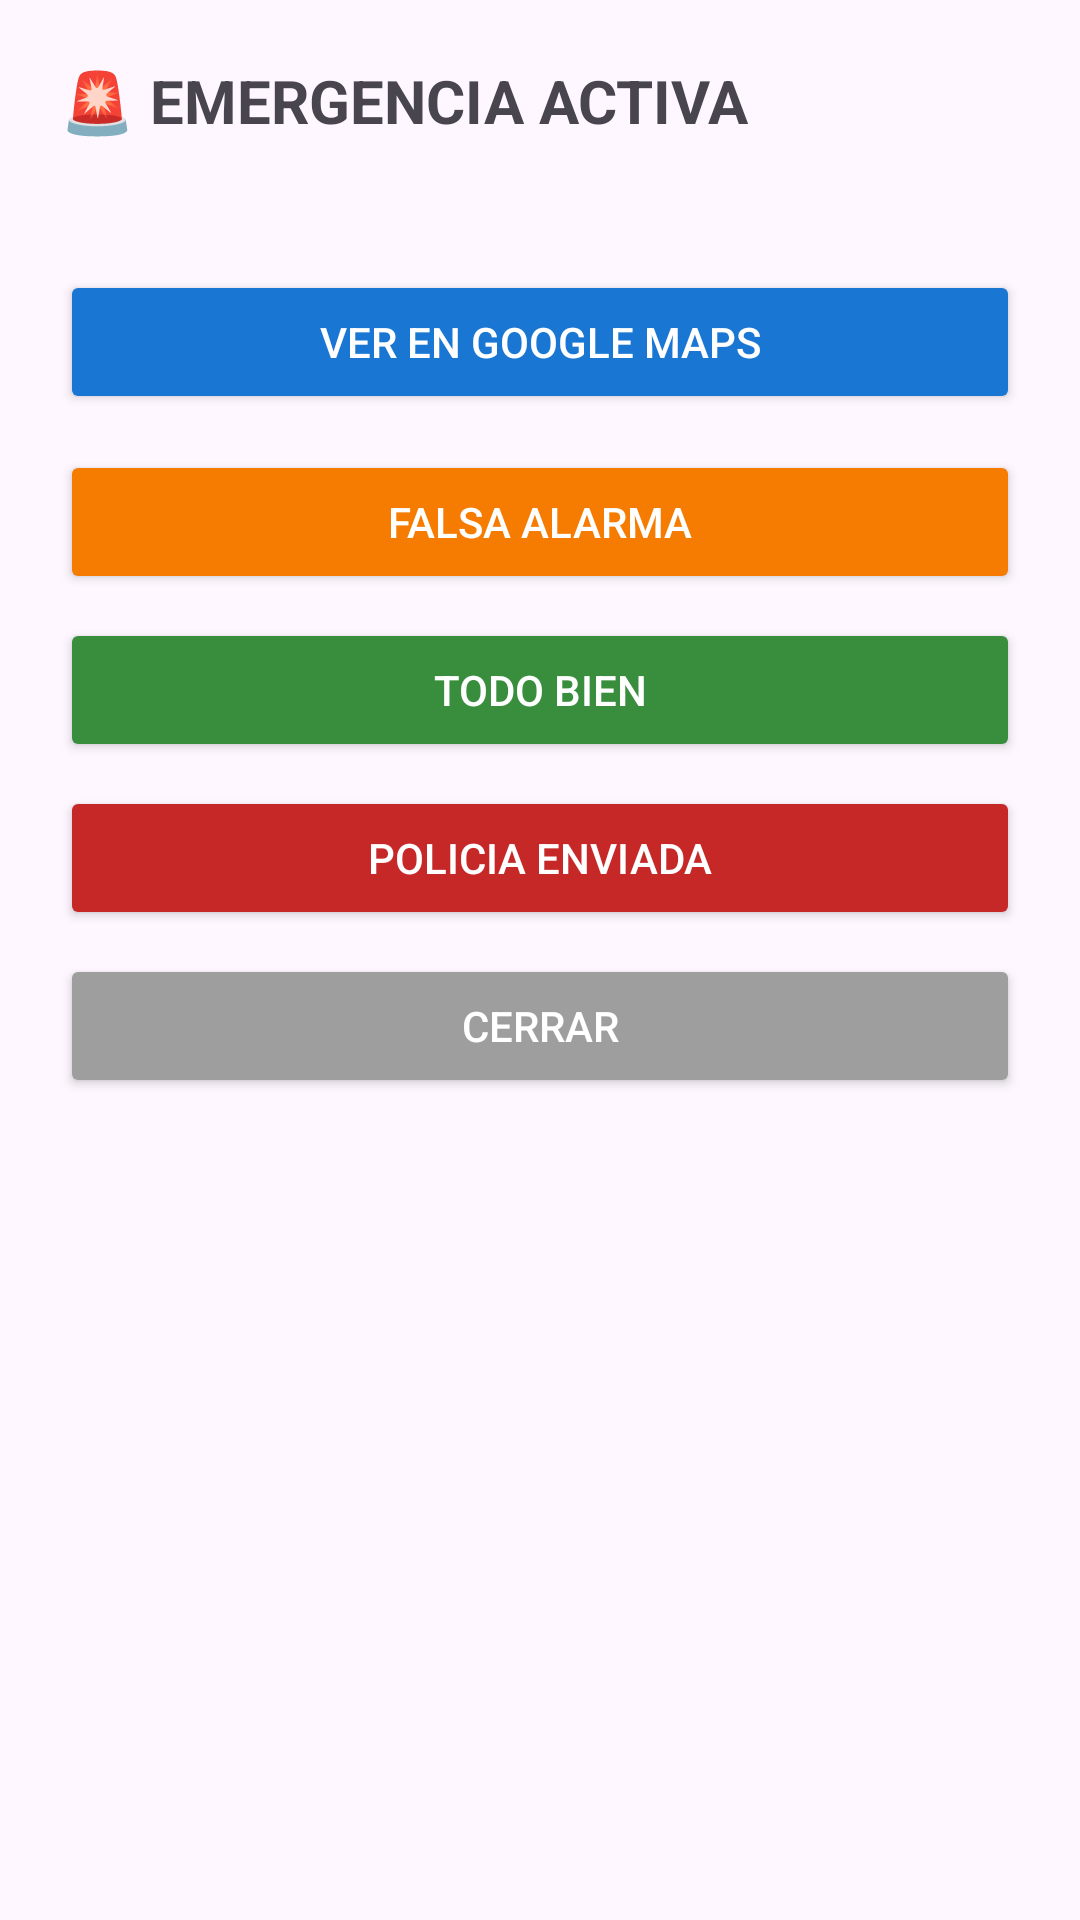

This screen was rendered from an Android layout file. Write that file and the resources it references.
<!-- AndroidManifest.xml: application theme Theme.Guardianmobile -->
<!-- res/layout/dialog_emergency_actions.xml -->
<?xml version="1.0" encoding="utf-8"?>
<LinearLayout xmlns:android="http://schemas.android.com/apk/res/android"
    android:layout_width="match_parent"
    android:layout_height="wrap_content"
    android:orientation="vertical"
    android:padding="20dp">

    <TextView
        android:id="@+id/tvEmergencyTitle"
        android:layout_width="match_parent"
        android:layout_height="wrap_content"
        android:text="🚨 EMERGENCIA ACTIVA"
        android:textStyle="bold"
        android:textSize="20sp"
        android:layout_marginBottom="8dp" />

    <TextView
        android:id="@+id/tvEmergencyMessage"
        android:layout_width="match_parent"
        android:layout_height="wrap_content"
        android:textColor="#424242"
        android:layout_marginBottom="16dp" />

    <Button
        android:id="@+id/btnEmergencyMap"
        android:layout_width="match_parent"
        android:layout_height="wrap_content"
        android:text="Ver en Google Maps"
        android:backgroundTint="#1976D2"
        android:textColor="@android:color/white"
        android:layout_marginBottom="12dp" />

    <Button
        android:id="@+id/btnEmergencyFalseAlarm"
        android:layout_width="match_parent"
        android:layout_height="wrap_content"
        android:text="Falsa alarma"
        android:backgroundTint="#F57C00"
        android:textColor="@android:color/white"
        android:layout_marginBottom="8dp" />

    <Button
        android:id="@+id/btnEmergencyAllSafe"
        android:layout_width="match_parent"
        android:layout_height="wrap_content"
        android:text="Todo bien"
        android:backgroundTint="#388E3C"
        android:textColor="@android:color/white"
        android:layout_marginBottom="8dp" />

    <Button
        android:id="@+id/btnEmergencyPolice"
        android:layout_width="match_parent"
        android:layout_height="wrap_content"
        android:text="Policia enviada"
        android:backgroundTint="#C62828"
        android:textColor="@android:color/white"
        android:layout_marginBottom="8dp" />

    <Button
        android:id="@+id/btnEmergencyClose"
        android:layout_width="match_parent"
        android:layout_height="wrap_content"
        android:text="Cerrar"
        android:backgroundTint="#9E9E9E"
        android:textColor="@android:color/white" />

</LinearLayout>
<!-- resources referenced by this layout -->
<resources>
  <style name="Theme.Guardianmobile" parent="Base.Theme.Guardianmobile" />
  <style name="Base.Theme.Guardianmobile" parent="Theme.Material3.DayNight.NoActionBar">
          <item name="colorPrimary">#2E615C</item>
      </style>
</resources>
